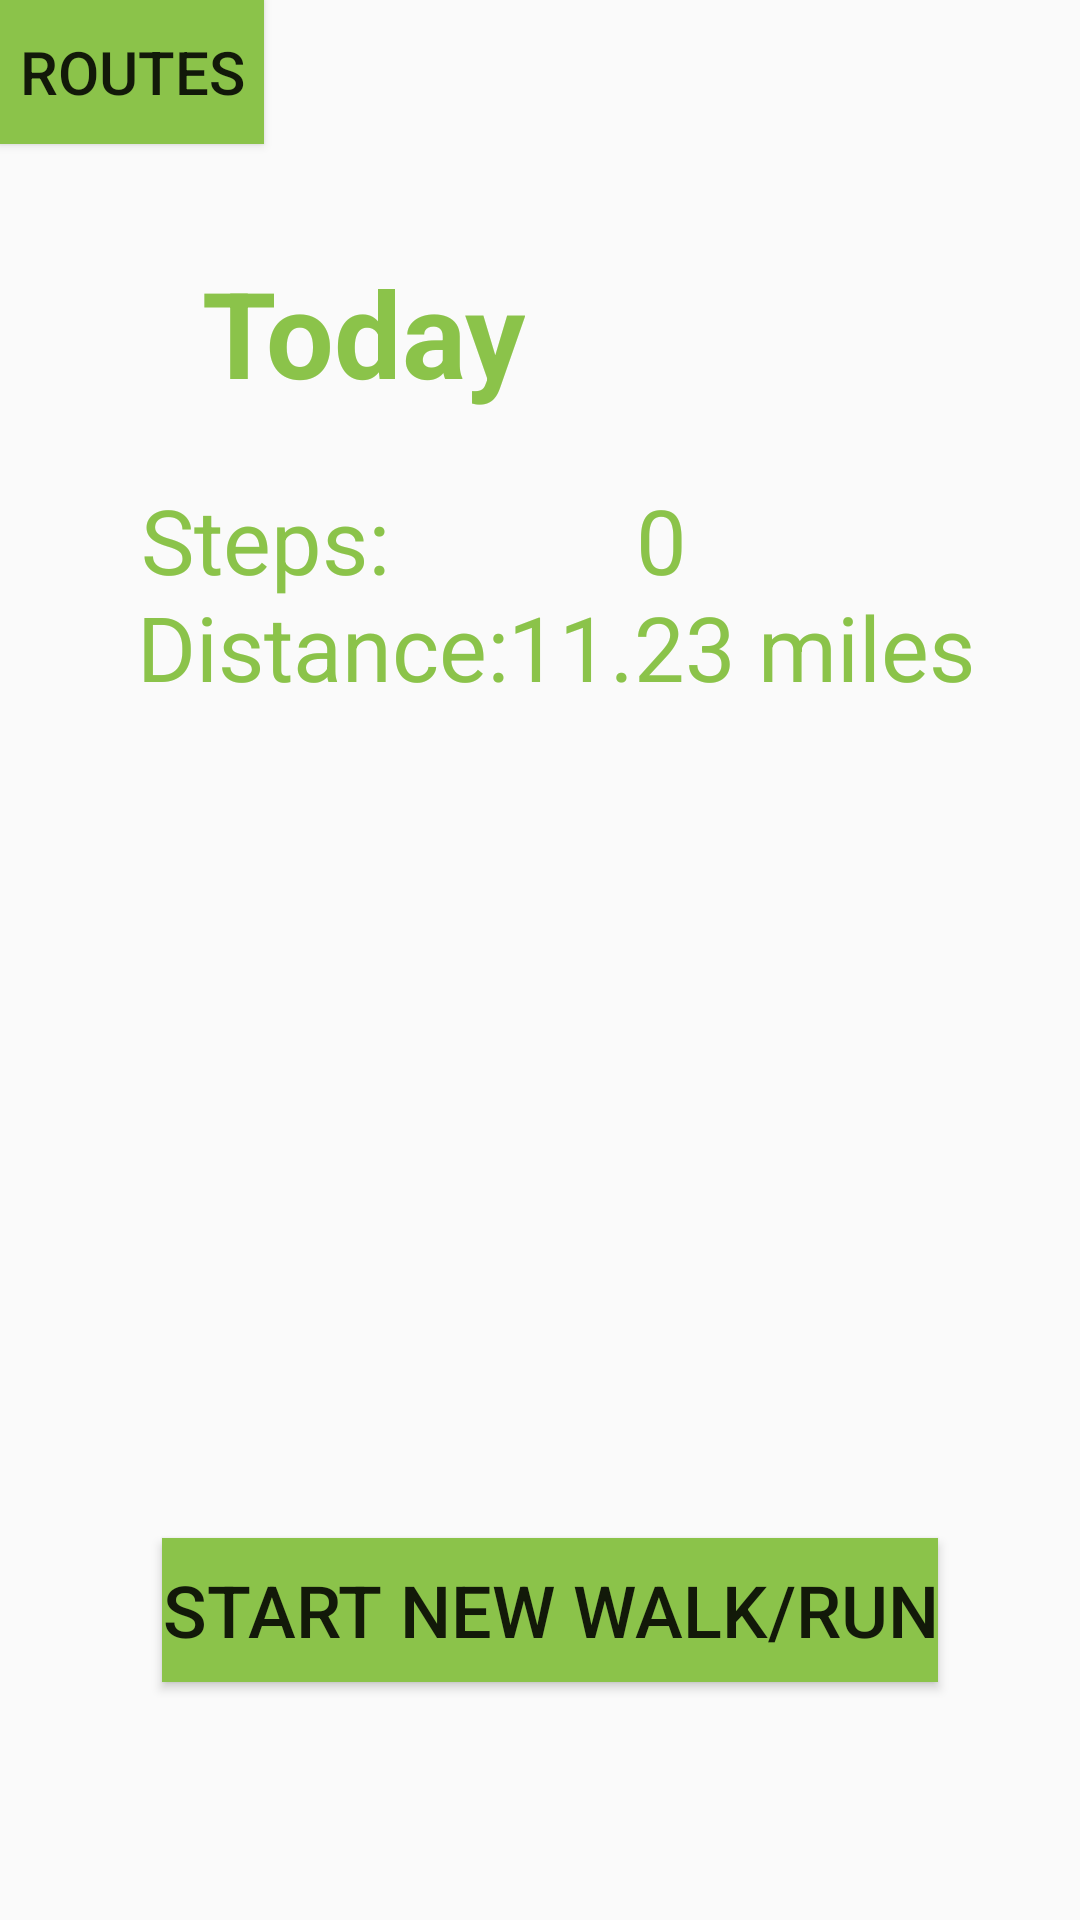

The Android layout XML behind this screen, and the referenced resources:
<!-- AndroidManifest.xml: application theme AppTheme -->
<!-- res/layout/activity_main.xml -->
<?xml version="1.0" encoding="utf-8"?>
<androidx.constraintlayout.widget.ConstraintLayout
    xmlns:android="http://schemas.android.com/apk/res/android"
    xmlns:tools="http://schemas.android.com/tools"
    xmlns:app="http://schemas.android.com/apk/res-auto"
    android:layout_width="match_parent"
    android:layout_height="match_parent"
    tools:context="edu.ucsd.cse110.walkwalkrevolution.HomeActivity">

    <Button
        android:id="@+id/bt_gotoRoute2"
        android:layout_width="wrap_content"
        android:layout_height="wrap_content"
        android:background="#8BC34A"
        android:text="Routes"
        android:textSize="20sp"
        app:layout_constraintBottom_toBottomOf="parent"
        app:layout_constraintEnd_toEndOf="parent"
        app:layout_constraintHorizontal_bias="0.0"
        app:layout_constraintStart_toStartOf="parent"
        app:layout_constraintTop_toTopOf="parent"
        app:layout_constraintVertical_bias="0.0" />

    <TextView
        android:layout_width="wrap_content"
        android:layout_height="wrap_content"
        android:text="Today"
        android:textColor="#8BC34A"
        android:textSize="40sp"
        android:textStyle="bold"
        app:layout_constraintBottom_toBottomOf="parent"
        app:layout_constraintHorizontal_bias="0.267"
        app:layout_constraintLeft_toLeftOf="parent"
        app:layout_constraintRight_toRightOf="parent"
        app:layout_constraintTop_toTopOf="parent"
        app:layout_constraintVertical_bias="0.143" />

    <TextView
        android:id="@+id/textView"
        android:layout_width="wrap_content"
        android:layout_height="wrap_content"
        android:text="Steps:"
        android:textColor="#8BC34A"
        android:textSize="30sp"
        app:layout_constraintBottom_toBottomOf="parent"
        app:layout_constraintHorizontal_bias="0.17"
        app:layout_constraintLeft_toLeftOf="parent"
        app:layout_constraintRight_toRightOf="parent"
        app:layout_constraintTop_toTopOf="parent"
        app:layout_constraintVertical_bias="0.266" />

    <TextView
        android:id="@+id/textSteps"
        android:layout_width="wrap_content"
        android:layout_height="wrap_content"
        android:text="0"
        android:textColor="#8BC34A"
        android:textSize="30sp"
        app:layout_constraintBottom_toBottomOf="parent"
        app:layout_constraintHorizontal_bias="0.618"
        app:layout_constraintLeft_toLeftOf="parent"
        app:layout_constraintRight_toRightOf="parent"
        app:layout_constraintTop_toTopOf="parent"
        app:layout_constraintVertical_bias="0.266" />

    <TextView
        android:id="@+id/textView5"
        android:layout_width="wrap_content"
        android:layout_height="wrap_content"
        android:text="11.23 miles"
        android:textColor="#8BC34A"
        android:textSize="30sp"
        app:layout_constraintBottom_toBottomOf="parent"
        app:layout_constraintHorizontal_bias="0.828"
        app:layout_constraintLeft_toLeftOf="parent"
        app:layout_constraintRight_toRightOf="parent"
        app:layout_constraintTop_toTopOf="parent"
        app:layout_constraintVertical_bias="0.326" />

    <TextView
        android:id="@+id/textView2"
        android:layout_width="wrap_content"
        android:layout_height="wrap_content"
        android:text="Distance: "
        android:textColor="#8BC34A"
        android:textSize="30sp"
        app:layout_constraintBottom_toBottomOf="parent"
        app:layout_constraintHorizontal_bias="0.2"
        app:layout_constraintLeft_toLeftOf="parent"
        app:layout_constraintRight_toRightOf="parent"
        app:layout_constraintTop_toTopOf="parent"
        app:layout_constraintVertical_bias="0.326" />

    <Button
        android:id="@+id/bt_startNewRun"
        android:layout_width="wrap_content"
        android:layout_height="wrap_content"
        android:background="#8BC34A"
        android:text="start new walk/run"
        android:textSize="24sp"
        app:layout_constraintBottom_toBottomOf="parent"
        app:layout_constraintEnd_toEndOf="parent"
        app:layout_constraintHorizontal_bias="0.533"
        app:layout_constraintStart_toStartOf="parent"
        app:layout_constraintTop_toTopOf="parent"
        app:layout_constraintVertical_bias="0.866" />

</androidx.constraintlayout.widget.ConstraintLayout>
<!-- resources referenced by this layout -->
<resources>
  <style name="AppTheme" parent="Theme.AppCompat.Light.DarkActionBar">
          
          <item name="colorPrimary">@color/colorPrimary</item>
          <item name="colorPrimaryDark">@color/colorPrimaryDark</item>
          <item name="colorAccent">@color/colorAccent</item>
      </style>
  <color name="colorPrimary">#008577</color>
  <color name="colorPrimaryDark">#00574B</color>
  <color name="colorAccent">#D81B60</color>
</resources>
